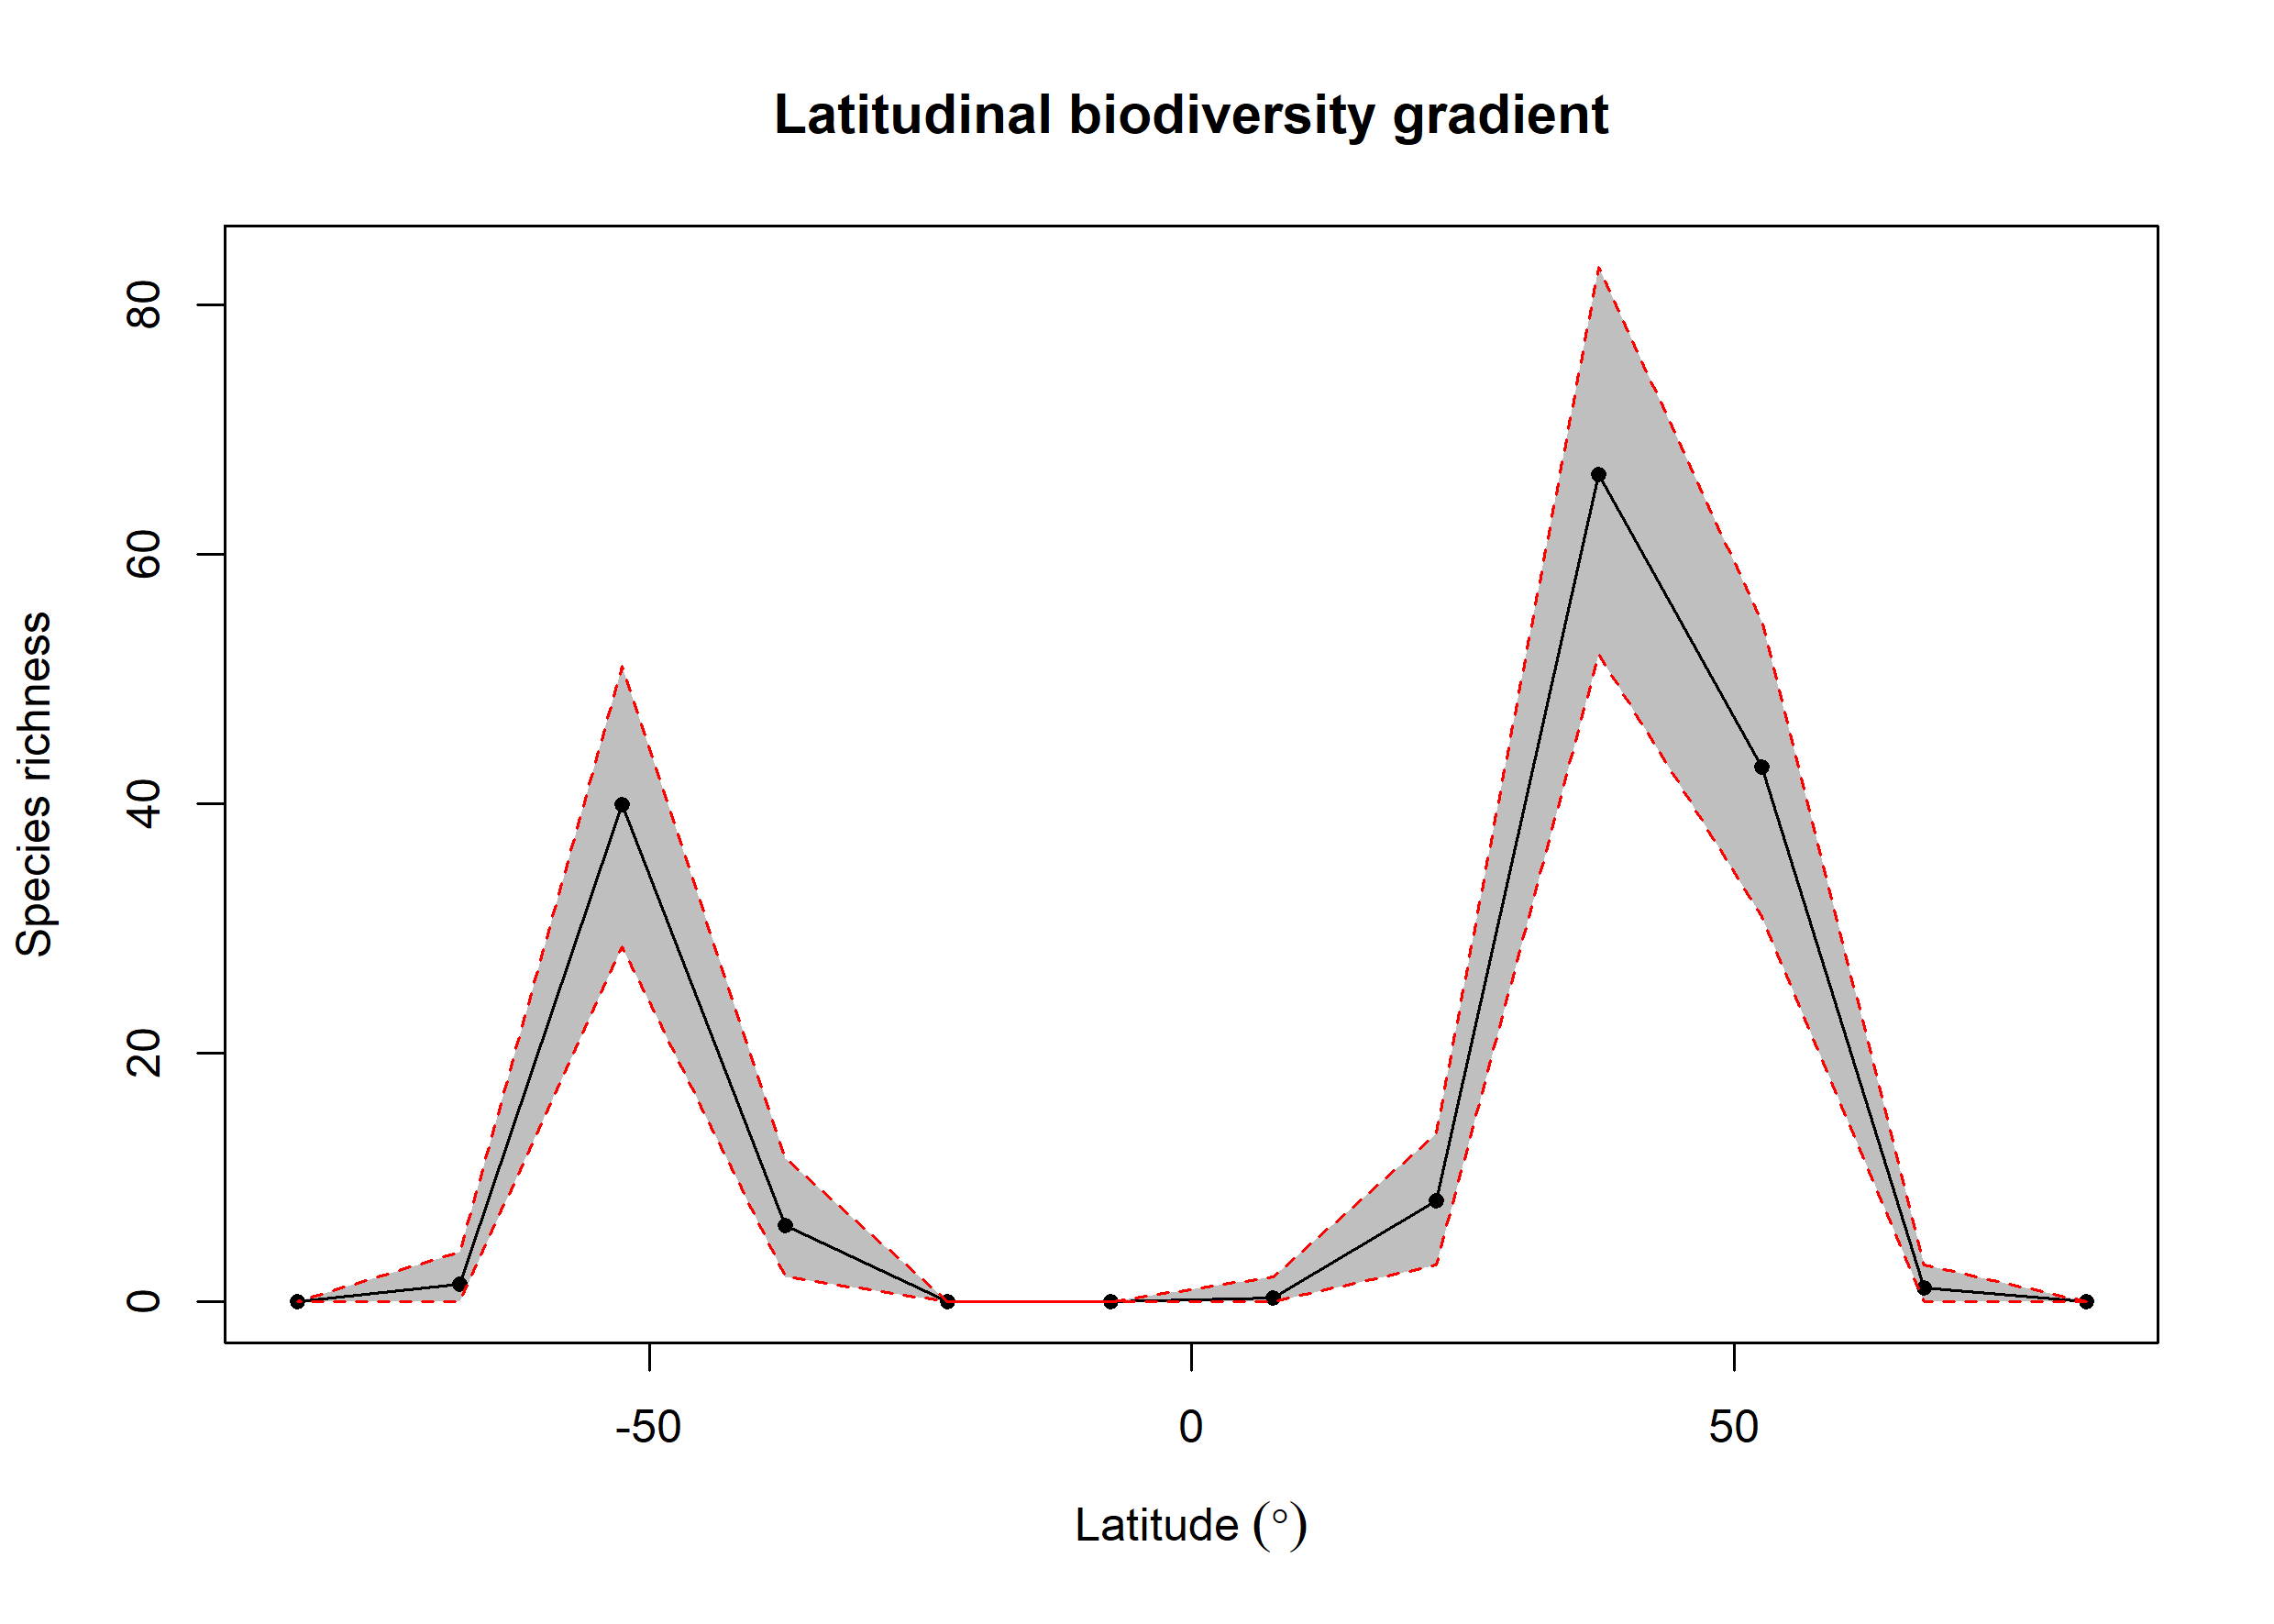

The table this chart was drawn from, first rows:
bin, max, min, mid, hemisphere, mean_richness, CI.Lower, CI.Upper
1, 90, 75, 82.5, N, 0, 0, 0
2, 75, 60, 67.5, N, 1.14, 0, 3
3, 60, 45, 52.5, N, 42.89, 30.95, 54.52
4, 45, 30, 37.5, N, 66.38, 51.95, 83.05
5, 30, 15, 22.5, N, 8.1, 3, 13.53
6, 15, 0, 7.5, N, 0.34, 0, 2
7, 0, -15, -7.5, S, 0, 0, 0
8, -15, -30, -22.5, S, 0, 0, 0
9, -30, -45, -37.5, S, 6.15, 2, 11.53
10, -45, -60, -52.5, S, 39.91, 28.48, 51
11, -60, -75, -67.5, S, 1.44, 0, 4
12, -75, -90, -82.5, S, 0, 0, 0
